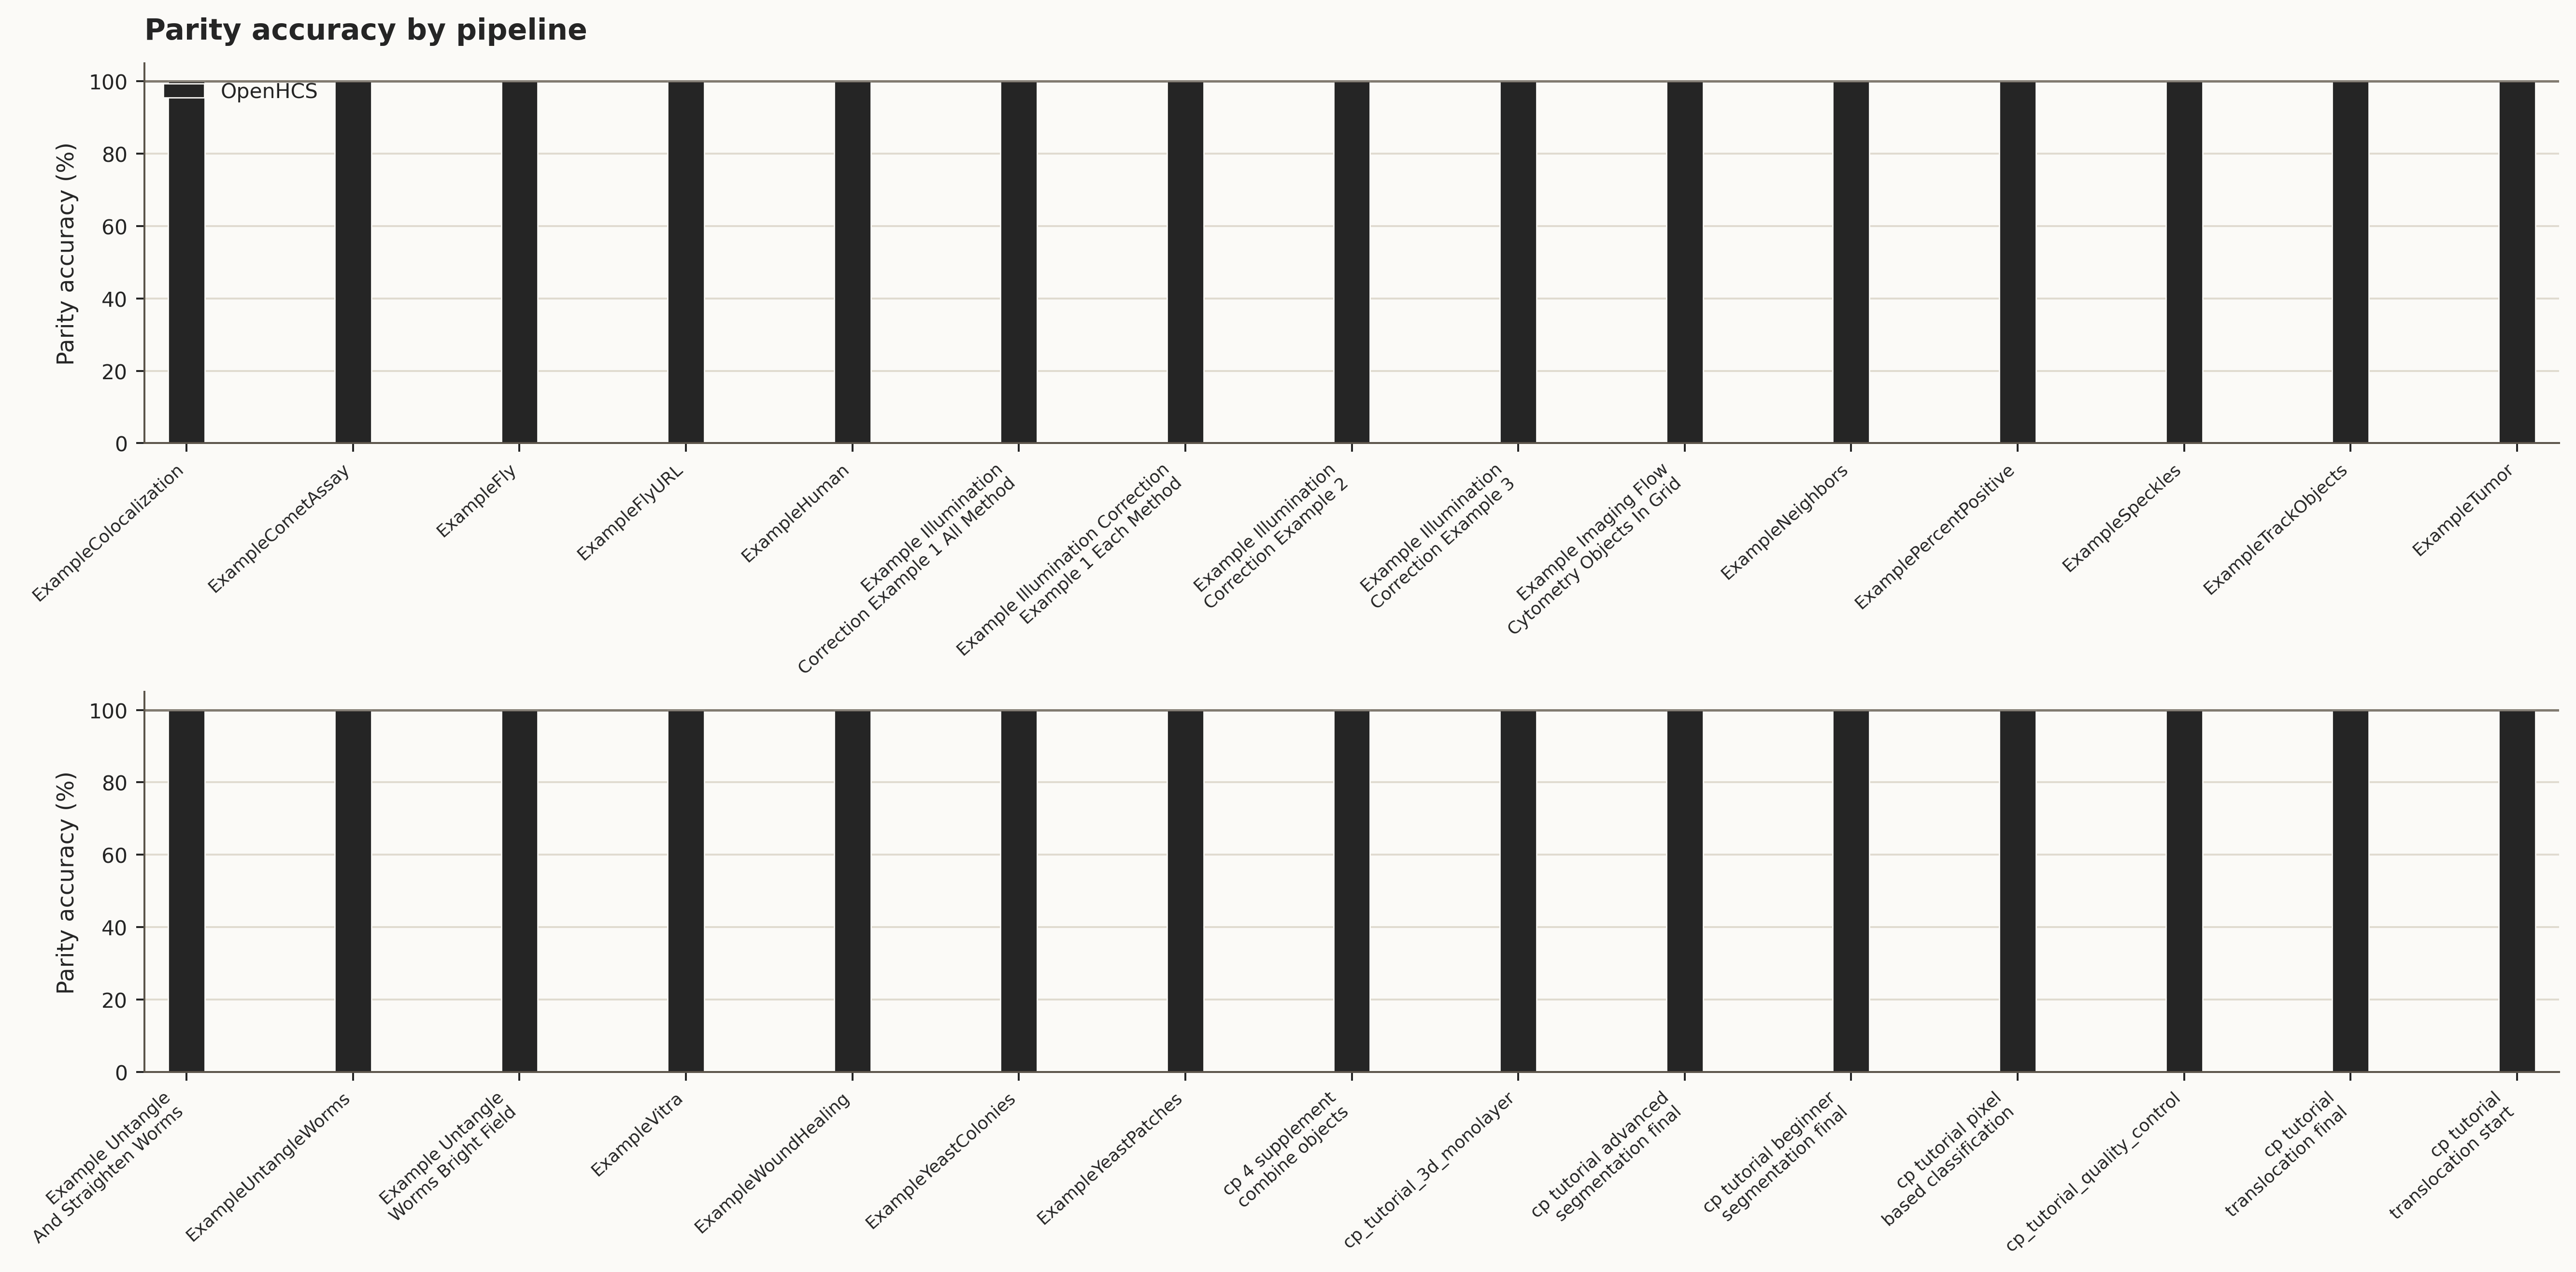

The file beside this chart, header and first rows:
pipeline_name, method, assay_category, module_category, accuracy_fraction, raw_seconds, speedup, peak_memory_mb
ExampleColocalization, OpenHCS, , , 1.0, , , 
ExampleCometAssay, OpenHCS, , , 1.0, , , 
ExampleFly, OpenHCS, , , 1.0, , , 
ExampleFlyURL, OpenHCS, , , 1.0, , , 
ExampleHuman, OpenHCS, , , 1.0, , , 
ExampleIlluminationCorrection_Example1_A…, OpenHCS, , , 1.0, , , 
ExampleIlluminationCorrection_Example1_E…, OpenHCS, , , 1.0, , , 
ExampleIlluminationCorrection_Example2, OpenHCS, , , 1.0, , , 
ExampleIlluminationCorrection_Example3, OpenHCS, , , 1.0, , , 
ExampleImagingFlowCytometryObjectsInGrid, OpenHCS, , , 1.0, , , 
ExampleNeighbors, OpenHCS, , , 1.0, , , 
ExamplePercentPositive, OpenHCS, , , 1.0, , , 
ExampleSpeckles, OpenHCS, , , 1.0, , , 
ExampleTrackObjects, OpenHCS, , , 1.0, , , 
ExampleTumor, OpenHCS, , , 1.0, , , 
ExampleUntangleAndStraightenWorms, OpenHCS, , , 1.0, , , 
ExampleUntangleWorms, OpenHCS, , , 1.0, , , 
ExampleUntangleWormsBrightField, OpenHCS, , , 1.0, , , 
ExampleVitra, OpenHCS, , , 1.0, , , 
ExampleWoundHealing, OpenHCS, , , 1.0, , , 
ExampleYeastColonies, OpenHCS, , , 1.0, , , 
ExampleYeastPatches, OpenHCS, , , 1.0, , , 
cp4_supplement_combine_objects, OpenHCS, Object-combination benchmark, Object set algebra, 1.0, , , 
cp_tutorial_3d_monolayer, OpenHCS, 3D monolayer morphology, 3D segmentation + measurement, 1.0, , , 
cp_tutorial_advanced_segmentation_final, OpenHCS, Cell Painting morphology, Advanced segmentation + measurement, 1.0, , , 
cp_tutorial_beginner_segmentation_final, OpenHCS, Cell morphology, Segmentation + intensity measurement, 1.0, , , 
cp_tutorial_pixel_based_classification, OpenHCS, Pixel classification, Pixel classification, 1.0, , , 
cp_tutorial_quality_control, OpenHCS, Cell Painting quality control, Image quality measurement, 1.0, , , 
cp_tutorial_translocation_final, OpenHCS, Translocation assay, Segmentation + classification, 1.0, , , 
cp_tutorial_translocation_start, OpenHCS, Translocation assay, Starter nuclei segmentation, 1.0, , , 
